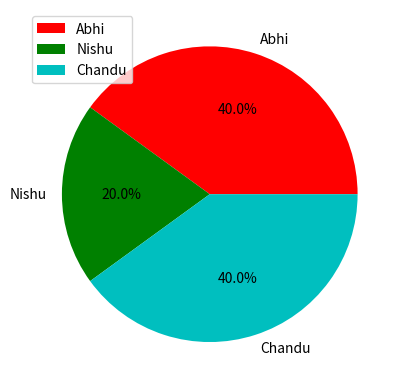

Python code for this plot:
# -*- coding: utf-8 -*-
"""
Created on Thu May  9 11:36:22 2019

@author: Administrator
"""
import matplotlib.pyplot as abhi

x1 =["Abhi","Nishu","Chandu"]
y1 =[40,20,40]
z1 = ["r" , "g" , "c"]
abhi.pie(y1,labels=x1, explode =(0.0,0.0,0.0) ,colors=z1 ,radius=1.0 ,autopct ="%1.1f%%")
abhi.legend()
abhi.show() 